Run: headless pygame with SDL's dummy video driver; simulated clock (each Clock.tick advances the game by its frame time, no real sleeping); random seed 0; keys injected as events and as key.get_pressed() state; mouse plan: one left click at the window centre at the start of phase 2, then a move to the lower-right quarter at the start of phase 3.
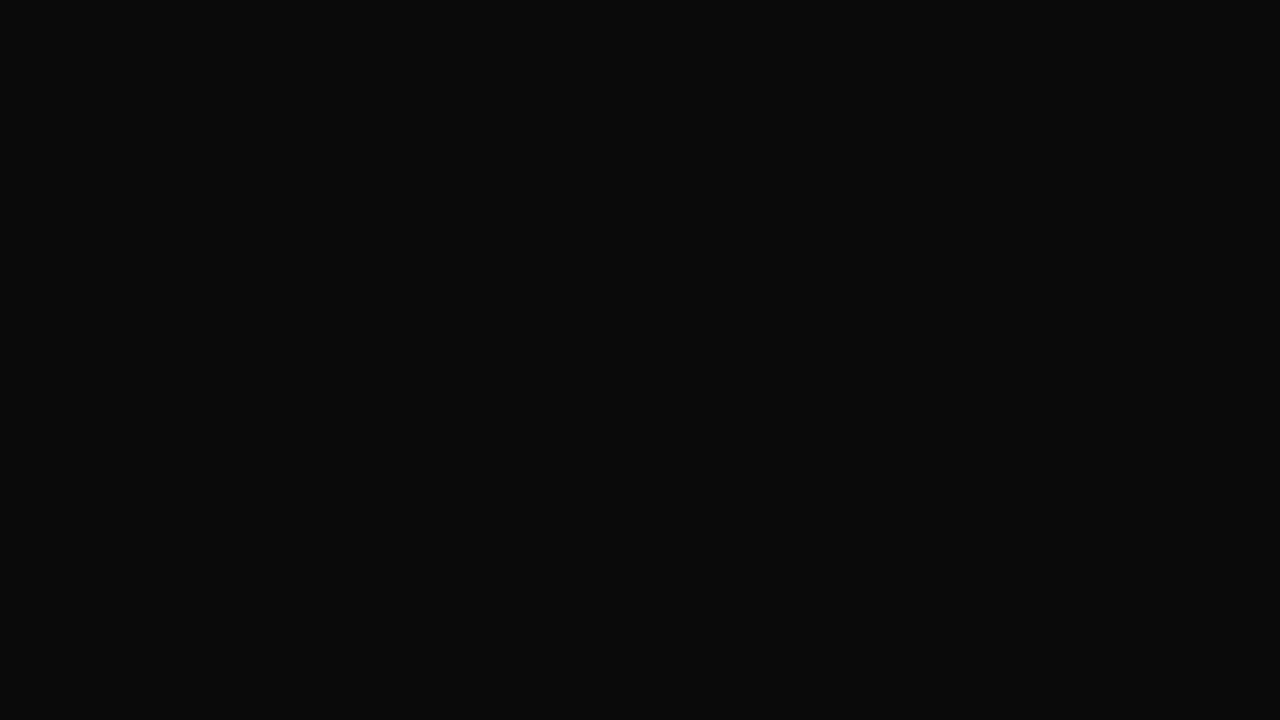
Frame 1 of 4 · flips 1–60 · no input
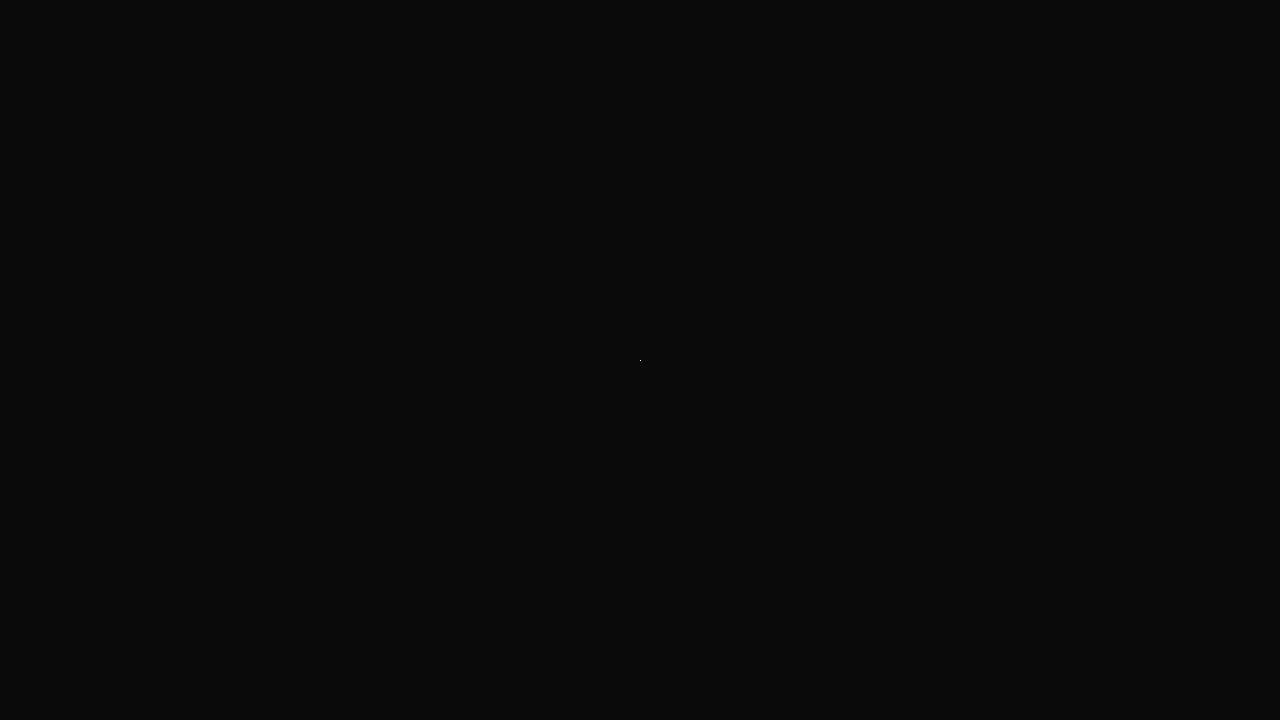
Frame 2 of 4 · flips 61–180 · clicked the window centre · tapped SPACE, RETURN · held RIGHT (→), D
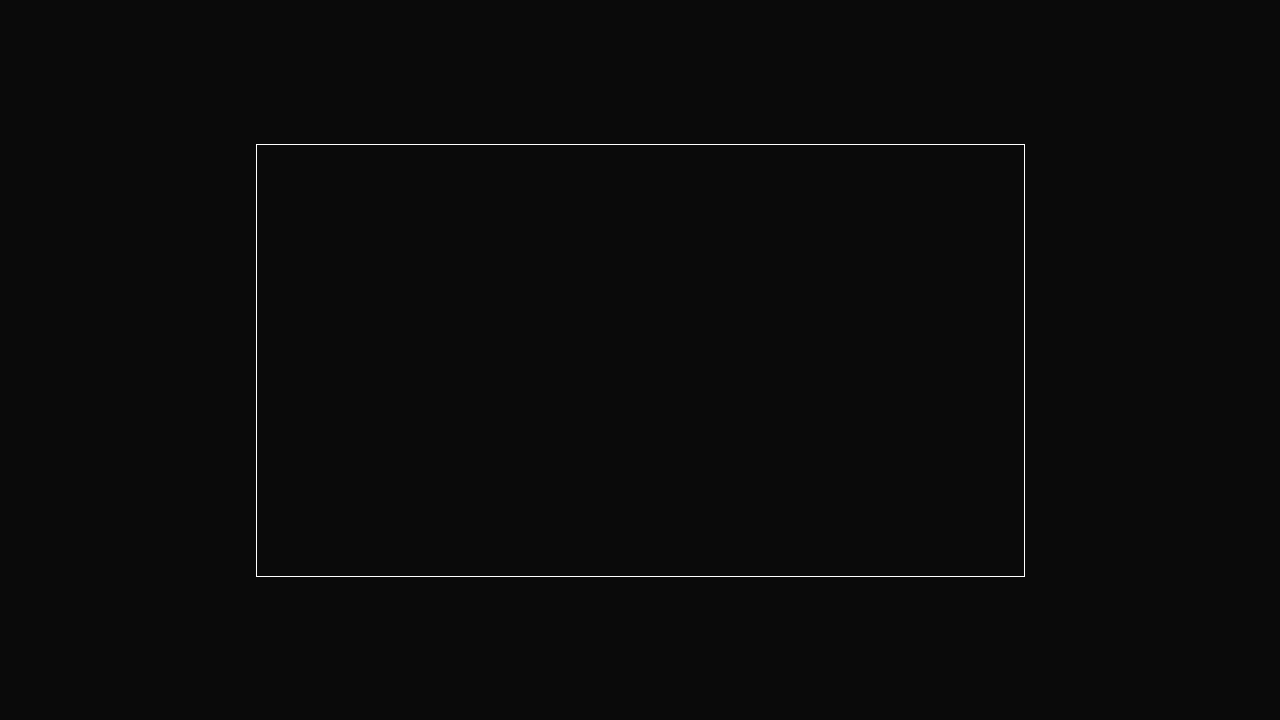
Frame 3 of 4 · flips 181–300 · moved the mouse to the lower-right quarter · held DOWN (↓), S
Frame 4 of 4 · flips 301–420 · held LEFT (←), A, UP (↑), W · screen unchanged from frame 3, image omitted

The pygame program that drew these frames:

import pygame
from pygame import Vector2 as v2
from pygame import Vector3 as v3
import random
import copy

WIDTH = 1280
HEIGHT = 720
X = 0
Y = 1
S = 0.005

window = pygame.display.set_mode([WIDTH, HEIGHT])

poly = [
  v3(40,40, 5), v3(40,200, 5), v3(200, 200, 5), v3(200, 40, 5)
]

poly2 = [
  v3(0,0,0), v3(0,100, 0), v3(100, 0, 0), v3(100,100,0)
]

polys = []

origin = v3(0,0,0)
goffset = v3(0,0,0)

def v3_to_v2(v, origin, offset=v3()) -> v2:
  x = v.x + offset.x
  y = v.y + offset.y
  x -= (origin.x - x) * S * (v.z + offset.z)
  y -= (origin.y - y) * S * (v.z + offset.z)

  return v2(x, y)

def draw_walls(p0, p1, color=[255,255,255], width=1) -> list:
  if len(p0) != len(p1):
    return []

  walls = []
  for i in range(len(p0)):
    a = v2(p0[i].x, p0[i].y)
    b = v2(p1[i].x, p1[i].y)
    walls.append([a, b])
    pygame.draw.line(window, color, a, b, width)
  return walls

def draw(poly, origin, color=[255,255,255], offset=v3(), width=1) -> list:
  global goffset
  p0, p1 = [], []
  for i in range(len(poly)):
    a = v3_to_v2(poly[i - 1], origin, offset + goffset)
    b = v3_to_v2(poly[i], origin, offset + goffset)
    p0.append(poly[i] + goffset)
    p1.append(v3(b.x, b.y, 0))

    pygame.draw.line(window, color, a, b, width)
  return [p0, p1]

def main():
  global goffset
  pygame.init()
  running = True
  select = None
  keys = {}
  mode = 0
  tick = 0

  while running:
    for ev in pygame.event.get(): 
      if ev.type == pygame.QUIT:
        running = False
      elif ev.type == pygame.MOUSEBUTTONDOWN:
        if select == None:
          select = v3(ev.pos[0], ev.pos[1], 0) - goffset
          polys.append([select, select, select, select])
        else:
          select = None
      elif ev.type == pygame.MOUSEMOTION:
        if select != None:
          mouse = v3(ev.pos[0], ev.pos[1], 0) - goffset
          polys[-1] = [
            v3(2 * select.x - mouse.x, mouse.y, 0),
            v3(2 * select.x - mouse.x, 2 * select.y - mouse.y, 0),
            v3(mouse.x, 2 * select.y - mouse.y, 0),
            v3(mouse.x, mouse.y, 0),
          ]
      elif ev.type == pygame.KEYDOWN:
        if ev.key not in list(keys.keys()):
          keys[ev.key] = pygame.time.get_ticks()
        if ev.key == pygame.K_0: mode = 0
        elif ev.key == pygame.K_1: mode = 1
        elif ev.key == pygame.K_2: mode = 2
        elif ev.key == pygame.K_3: mode = 3
        elif ev.key == pygame.K_4: mode = 4
        elif ev.key == pygame.K_5: mode = 5
        elif ev.key == pygame.K_6: mode = 6
        elif ev.key == pygame.K_7: mode = 7
        elif ev.key == pygame.K_8: mode = 8
        elif ev.key == pygame.K_9: mode = 9
      elif ev.type == pygame.KEYUP:  
        if ev.key in list(keys.keys()):
          del keys[ev.key]

    if pygame.time.get_ticks() >= tick:
      tick += 10
      for key in list(keys.keys()):
        if key == pygame.K_RIGHT: goffset.x -= 3
        elif key == pygame.K_LEFT: goffset.x += 3
        elif key == pygame.K_UP: goffset.y += 3
        elif key == pygame.K_DOWN: goffset.y -= 3
          
          
    origin = v3(pygame.mouse.get_pos()[0], pygame.mouse.get_pos()[1], 0)
    window.fill([10,10,10])
    
    if mode == 0:
      for p in polys:
        draw(p, origin)

    elif mode == 1:
      for p in polys:
        for i in range(5, 20, 5):
          draw(p, origin, color=[20,20,50], offset=v3(0,0,-i))
      for p in polys:
        for i in range(0, 20, 5):
          draw(p, origin, offset=v3(0,0,i))
      if select != None:
        draw(polys[-1], v3(0,0,0), color=[0,0,255], offset=v3(0,0,0))

    elif mode == 2:
      for p in polys:
        new = draw(p, origin, color=[20,20,50], offset=v3(0,0,-15))
        draw_walls(new[0], new[1], color=[20,20,50])
      for p in polys:
        draw(p, origin)
        new = draw(p, origin, offset=v3(0,0,15))
        draw_walls(new[0], new[1])

    pygame.display.flip()

if __name__ == "__main__":
  main()
